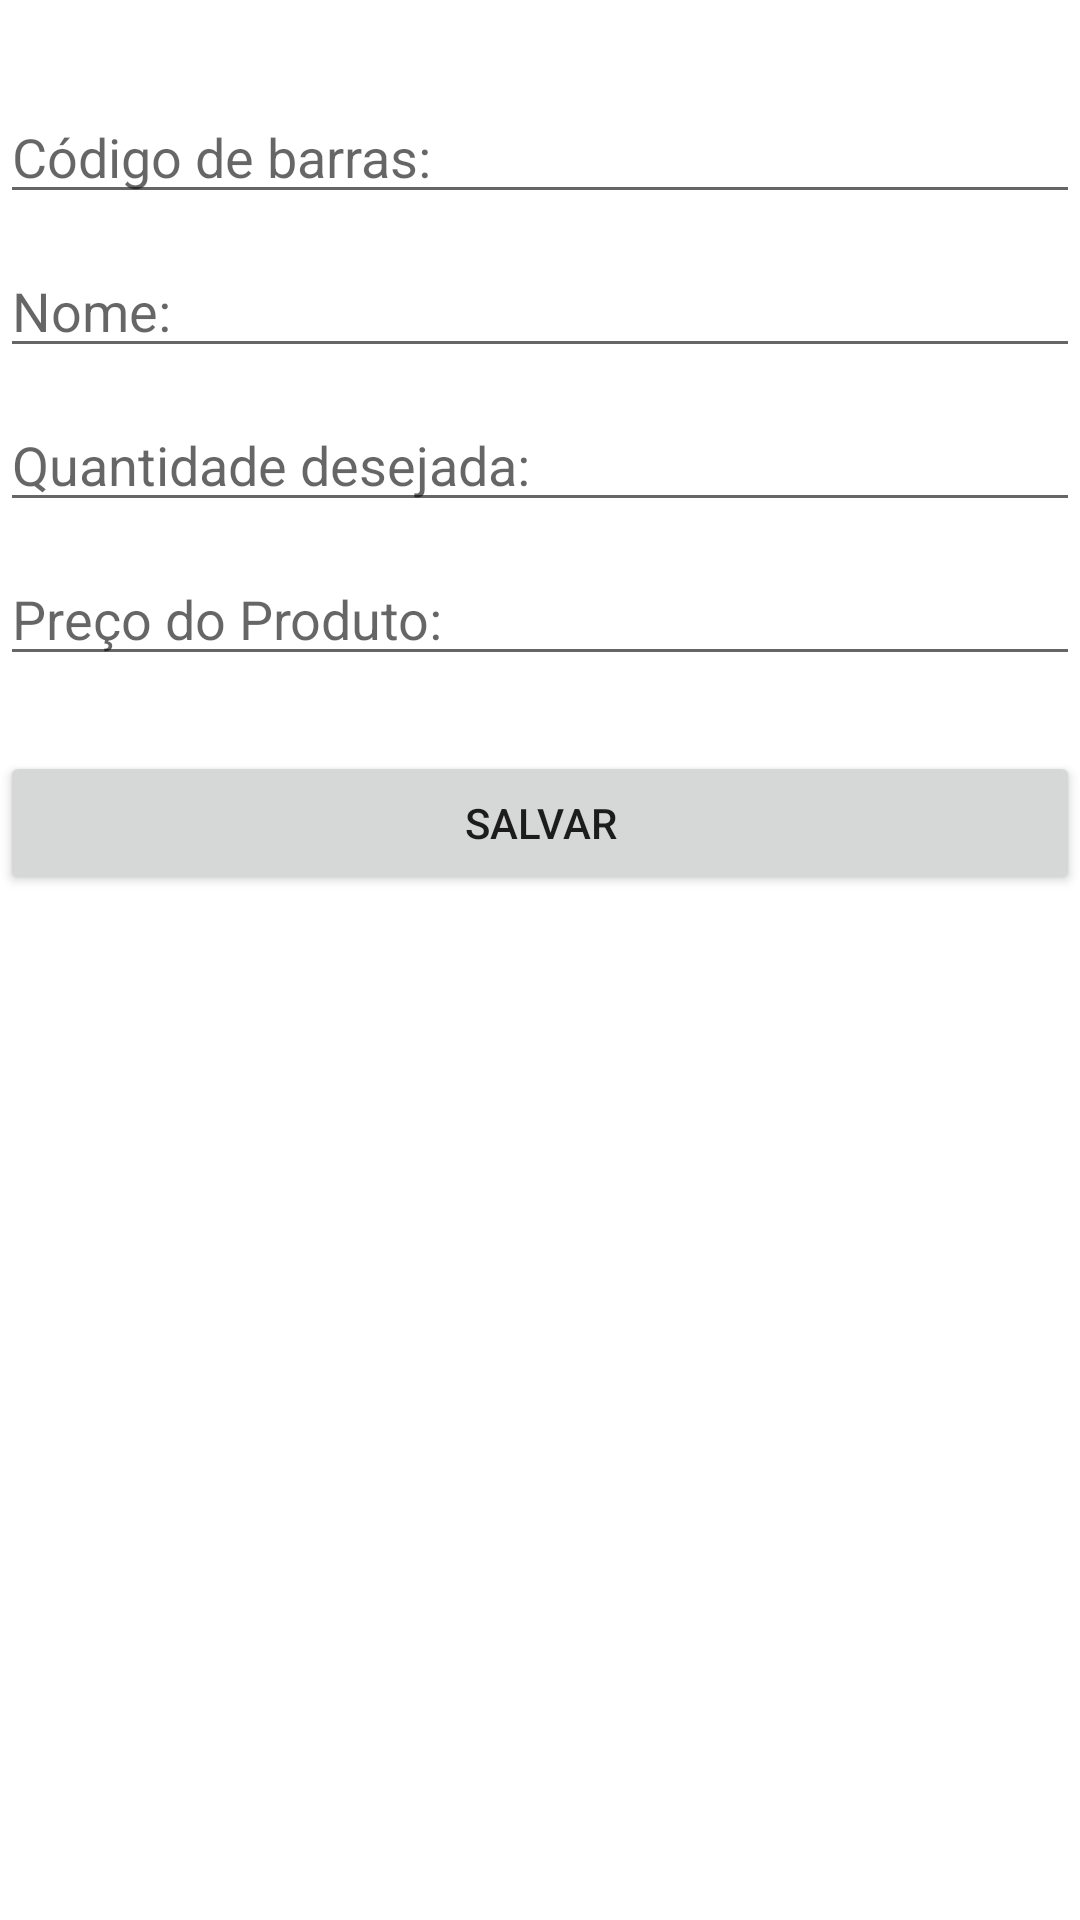

Write the Android layout XML for this screen, with the resource values it uses.
<!-- AndroidManifest.xml: application theme Theme.ProjetoMVC -->
<!-- res/layout/activity_produto.xml -->
<?xml version="1.0" encoding="utf-8"?>
<LinearLayout xmlns:android="http://schemas.android.com/apk/res/android"
    xmlns:app="http://schemas.android.com/apk/res-auto"
    xmlns:tools="http://schemas.android.com/tools"
    android:layout_width="match_parent"
    android:layout_height="match_parent"
    android:orientation="vertical"
    tools:context=".activities.Activity_Produto">

    <Space
        android:layout_width="match_parent"
        android:layout_height="30dp"/>

    <EditText
        android:id="@+id/edtIdProduto"
        android:layout_width="match_parent"
        android:layout_height="wrap_content"
        android:hint="Código de barras:"
        android:inputType="numberSigned" />


    <Space
        android:layout_width="match_parent"
        android:layout_height="10dp"/>

    <EditText
        android:id="@+id/edtNomeProduto"
        android:layout_width="match_parent"
        android:layout_height="wrap_content"
        android:hint="Nome:"
        android:inputType="text" />

    <Space
        android:layout_width="match_parent"
        android:layout_height="10dp"/>

    <EditText
        android:id="@+id/edtQuantidadeProduto"
        android:layout_width="match_parent"
        android:layout_height="wrap_content"
        android:inputType="numberSigned"
        android:hint="Quantidade desejada: "/>

     <Space
        android:layout_width="match_parent"
         android:layout_height="10dp"/>

    <EditText
        android:id="@+id/edtPrecoProduto"
        android:layout_width="match_parent"
        android:layout_height="wrap_content"
        android:inputType="numberDecimal"
        android:hint="Preço do Produto: "/>

    <Space
        android:layout_width="match_parent"
        android:layout_height="25dp"/>

    <Button
        android:id="@+id/btnSalvarProduto"
        android:layout_width="match_parent"
        android:layout_height="wrap_content"
        android:text="Salvar"/>


</LinearLayout>
<!-- resources referenced by this layout -->
<resources>
  <style name="Theme.ProjetoMVC" parent="Theme.MaterialComponents.DayNight.DarkActionBar">
          
          <item name="colorPrimary">@color/purple_500</item>
          <item name="colorPrimaryVariant">@color/purple_700</item>
          <item name="colorOnPrimary">@color/white</item>
          
          <item name="colorSecondary">@color/teal_200</item>
          <item name="colorSecondaryVariant">@color/teal_700</item>
          <item name="colorOnSecondary">@color/black</item>
          
          <item name="android:statusBarColor">?attr/colorPrimaryVariant</item>
          
      </style>
  <color name="purple_500">#FF6200EE</color>
  <color name="purple_700">#FF3700B3</color>
  <color name="white">#FFFFFFFF</color>
  <color name="teal_200">#FF03DAC5</color>
  <color name="teal_700">#FF018786</color>
  <color name="black">#FF000000</color>
</resources>
